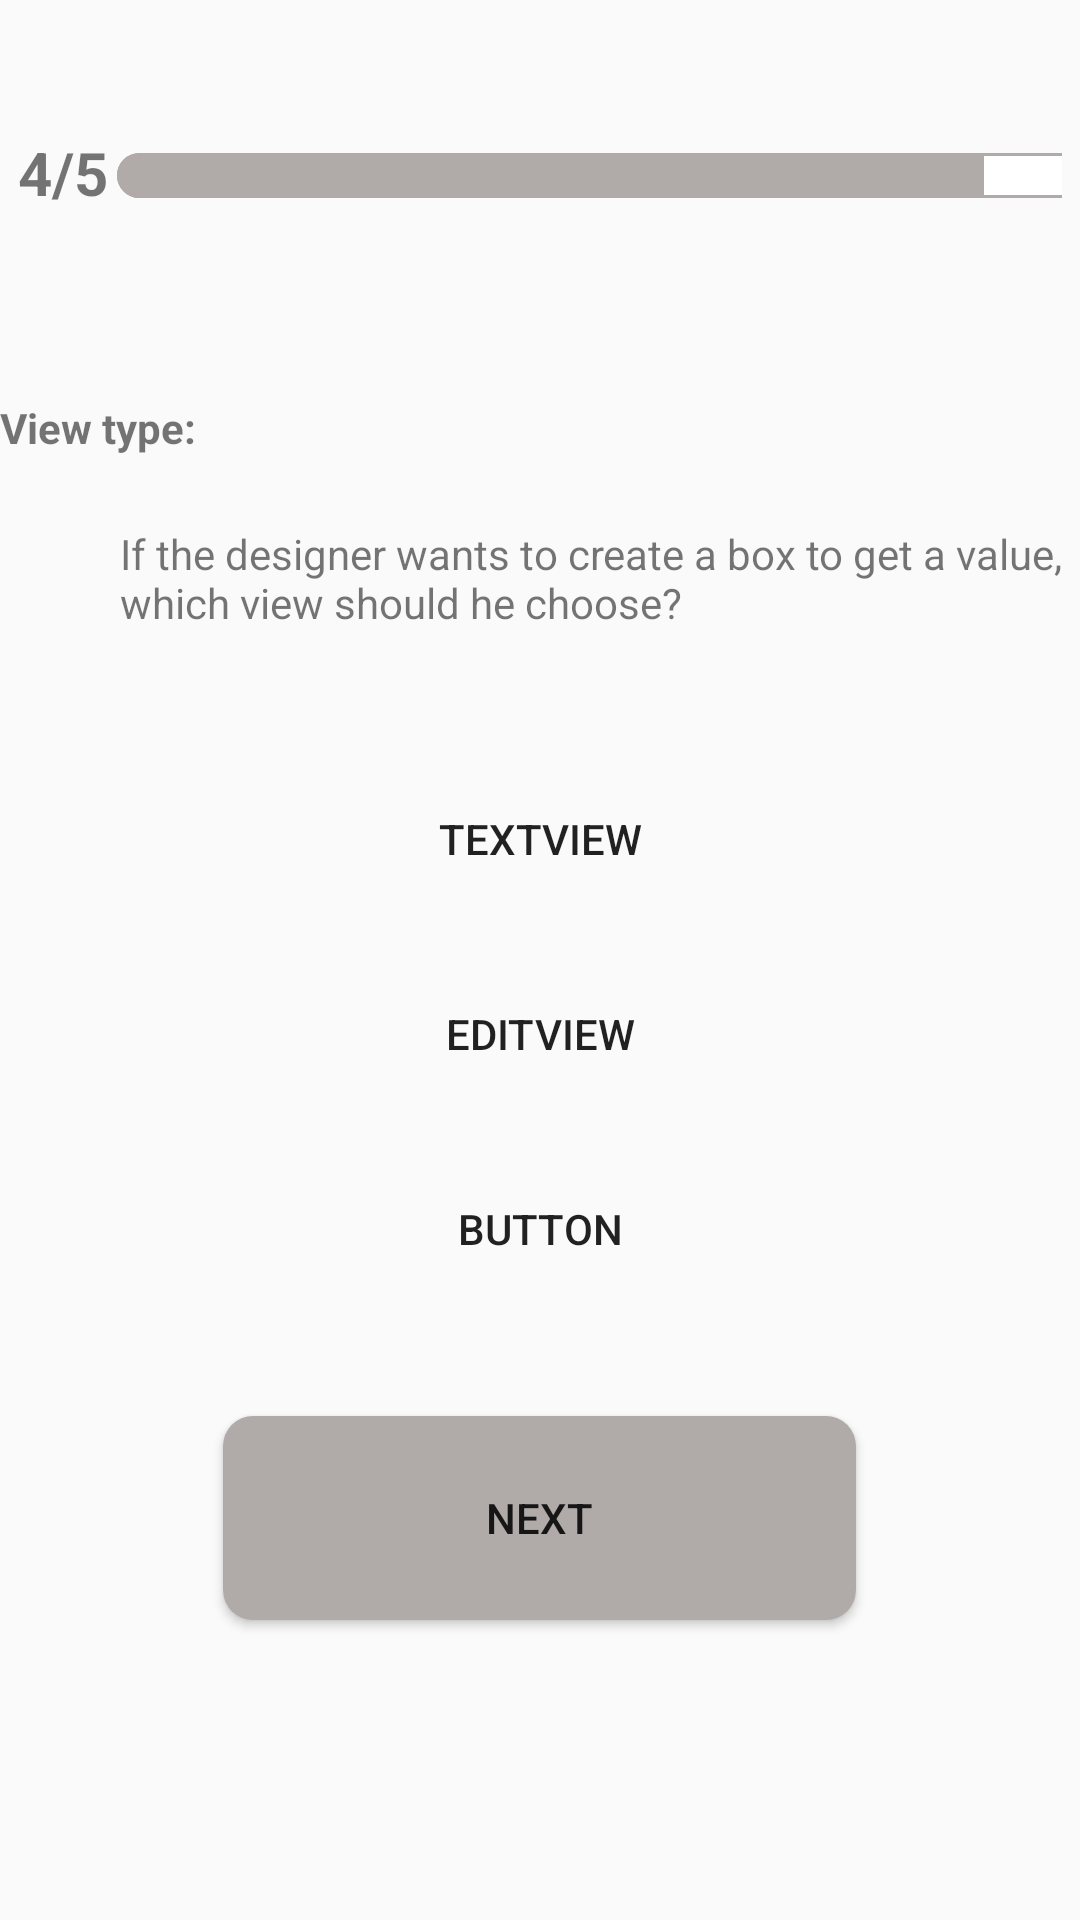

Here is an Android app screen rendered from its layout file. Give the layout XML and the strings, colors and styles it references.
<!-- AndroidManifest.xml: application theme Theme.Task31 -->
<!-- res/layout/activity_main5.xml -->
<?xml version="1.0" encoding="utf-8"?>
<LinearLayout xmlns:android="http://schemas.android.com/apk/res/android"
    android:layout_width="match_parent"
    android:layout_height="match_parent"
    android:layout_marginBottom="20dp"
    android:orientation="vertical">

    <LinearLayout
        android:id="@+id/layout_work1"
        android:layout_width="match_parent"
        android:layout_height="wrap_content"
        android:layout_marginTop="44dp"
        android:orientation="horizontal"
        android:paddingLeft="6dp"
        android:paddingRight="6dp">

        <TextView
            android:id="@+id/tip"
            android:layout_width="wrap_content"
            android:layout_height="29dp"
            android:text="4/5"
            android:textSize="20sp"
            android:textStyle="bold" />

        <ProgressBar
            android:id="@+id/progressBar"
            style="@android:style/Widget.ProgressBar.Horizontal"
            android:layout_width="367dp"
            android:layout_height="21dp"
            android:layout_marginTop="4dp"
            android:max="100"
            android:padding="3dp"
            android:progress="80"
            android:progressDrawable="@drawable/layer_list_progress_drawable" />
    </LinearLayout>

    <TextView
        android:id="@+id/textView3"
        android:layout_width="172dp"
        android:layout_height="24dp"
        android:layout_marginTop="60dp"
        android:layout_marginBottom="20dp"
        android:text="View type:"
        android:textStyle="bold" />

    <TextView
        android:id="@+id/textView2"
        android:layout_width="match_parent"
        android:layout_height="80dp"
        android:layout_marginLeft="40dp"
        android:includeFontPadding="false"
        android:text="If the designer wants to create a box to get a value, which view should he choose?" />

    <Button
        android:id="@+id/button"
        android:layout_width="190dp"
        android:layout_height="45dp"
        android:background="@drawable/button_background2"
        android:layout_gravity="center_horizontal"
        android:layout_marginBottom="20dp"
        android:text="TextView" />

    <Button
        android:id="@+id/button2"
        android:layout_width="190dp"
        android:layout_height="45dp"
        android:background="@drawable/button_background2"
        android:layout_gravity="center_horizontal"
        android:layout_marginBottom="20dp"
        android:text="EditView" />

    <Button
        android:id="@+id/button3"
        android:layout_width="190dp"
        android:layout_height="45dp"
        android:background="@drawable/button_background2"
        android:layout_gravity="center_horizontal"
        android:text="Button" />

    <Button
        android:id="@+id/button4"
        android:layout_width="211dp"
        android:layout_height="68dp"
        android:layout_gravity="center_horizontal"
        android:layout_marginTop="40dp"
        android:background="@drawable/button_background"
        android:text="Next" />

</LinearLayout>
<!-- resources referenced by this layout -->
<resources>
  <!-- drawable button_background (drawable) -->
  <?xml version="1.0" encoding="utf-8"?>
  <shape xmlns:android="http://schemas.android.com/apk/res/android">
  
      <corners android:radius="10dp" />
  
      <solid android:color="#B0AAA8" />
  
  </shape>
  <!-- drawable layer_list_progress_drawable (drawable) -->
  <?xml version="1.0" encoding="utf-8"?>
  <layer-list xmlns:android="http://schemas.android.com/apk/res/android">
  
      <item
          android:id="@android:id/background"
          android:drawable="@drawable/shape_progressbar_progress" />
  
      <item android:id="@android:id/progress">
          <clip android:drawable="@drawable/progress_background" />
      </item>
  </layer-list>
  <style name="Theme.Task31" parent="Theme.AppCompat.DayNight.DarkActionBar">
          
          <item name="colorPrimary">@color/purple_500</item>
          <item name="colorPrimaryVariant">@color/purple_700</item>
          <item name="colorOnPrimary">@color/white</item>
          
          <item name="colorSecondary">@color/teal_200</item>
          <item name="colorSecondaryVariant">@color/teal_700</item>
          <item name="colorOnSecondary">@color/black</item>
          
          <item name="android:statusBarColor" tools:targetApi="l">?attr/colorPrimaryVariant</item>
          
      </style>
  <!-- drawable shape_progressbar_progress (drawable) -->
  <?xml version="1.0" encoding="utf-8"?>
  <shape xmlns:android="http://schemas.android.com/apk/res/android">
  
      <corners android:radius="30dp" />
     <stroke android:color="#B0AAA8" android:width="1dp"/>
      <solid android:color="#ffffff" />
  
  </shape>
  <!-- drawable progress_background (drawable) -->
  <?xml version="1.0" encoding="utf-8"?>
  <shape xmlns:android="http://schemas.android.com/apk/res/android">
  
      <corners android:radius="30dp" />
    <padding android:bottom="5dp" />
  
      <padding android:right="5dp" />
      <padding android:top="5dp" />
      <padding android:left="5dp" />
    <stroke android:color="#B0AAA8" android:width="1dp"/>
      <solid android:color="#B0AAA8" />
  
  </shape>
  <!-- not gathered from this repository: default colours our renderer supplied (Android Studio template values) -->
  <color name="purple_500">#FF6200EE</color>
  <color name="purple_700">#FF3700B3</color>
  <color name="teal_200">#FF03DAC5</color>
  <color name="teal_700">#FF018786</color>
  <color name="black">#FF000000</color>
  <color name="white">#FFFFFFFF</color>
</resources>
